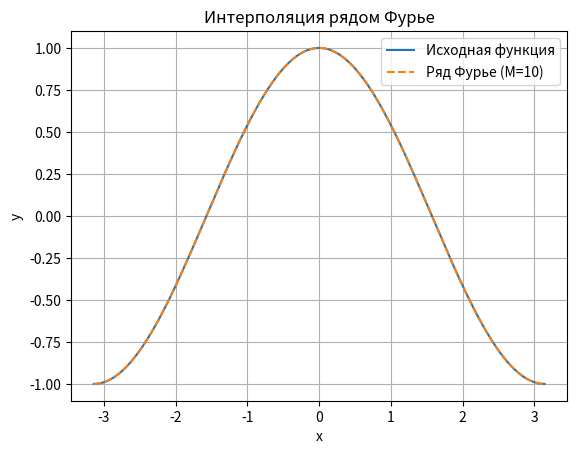

Here is the Python script that generated this plot:
import numpy as np
import matplotlib.pyplot as plt

# Метод Симпсона
def Simpson(f, a, b, n=1000):
    """Только четное количество отрезков"""
    #Проверка на точность
    if n % 2 == 1:
        n += 1
    h = (b - a) / n
    x = np.linspace(a, b, n + 1)
    y = f(x)

    #Формула Симпсона
    S = y[0] + y[-1] + 4 * np.sum(y[1:n:2]) + 2 * np.sum(y[2:-2:2])

    return (h / 3) * S

# Моя Функция
def f(x):
    return np.cos(x)


# коефициенты
a = -np.pi
b = np.pi
T = b - a
M = 10

a0 = (1 / np.pi) * Simpson(f, a, b)
ak = []
bk = []

#Посчитаем коефициенты
for k in range(1, M + 1):
    ak_f = lambda x: f(x) * np.cos(k * x)
    bk_f = lambda x: f(x) * np.sin(k * x)
    ak_val = (1 / np.pi) * Simpson(ak_f, a, b)
    bk_val = (1 / np.pi) * Simpson(bk_f, a, b)
    ak.append(ak_val)
    bk.append(bk_val)

#Разложение в ряд Фурье
def Furier(x):
    result = (a0 / 2)
    for k in range(1, M + 1):
        result += ak[k - 1] * np.cos(k * x) + bk[k - 1] * np.sin(k * x)
    return result

x_vals = np.linspace(a, b, 1000)
f_original = f(x_vals)
f_approximation = [Furier(x) for x in x_vals]

#Строим график
plt.plot(x_vals, f_original, label="Исходная функция", linestyle='-')
plt.plot(x_vals, f_approximation, label=f"Ряд Фурье (M={M})", linestyle='--')
plt.title("Интерполяция рядом Фурье")
plt.xlabel('x')
plt.ylabel('y')
plt.grid(True)
plt.legend()
plt.show()

